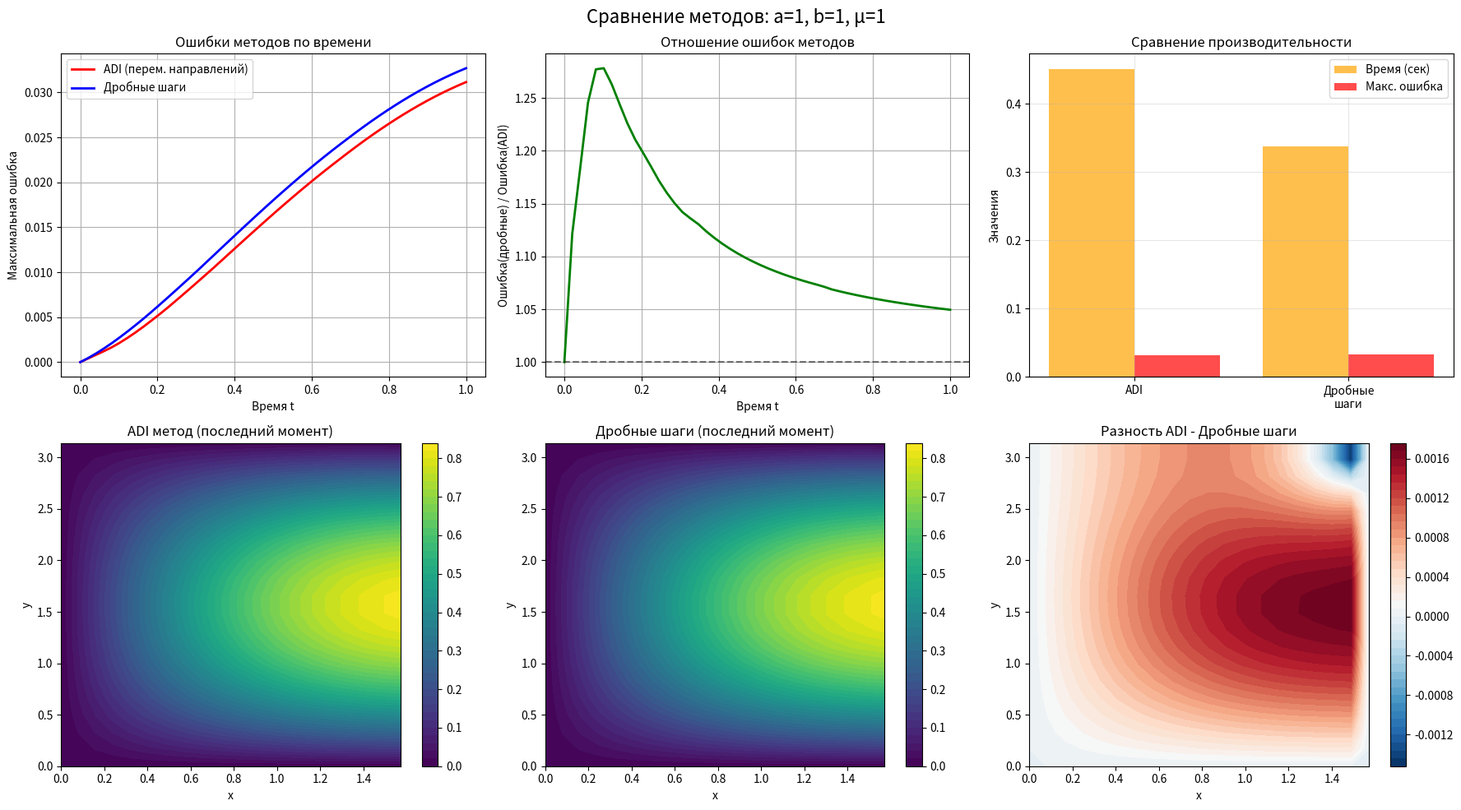

Source code (Python):
import numpy as np
import matplotlib.pyplot as plt
from mpl_toolkits.mplot3d import axes3d
import time

def analyt_func(mu, X, Y, t):
    return np.sin(X) * np.sin(Y) * np.sin(mu * t)

def func(a, b, mu, x, y, t):
    return np.sin(x) * np.sin(y) * (mu * np.cos(mu * t) + (a + b) * np.sin(mu * t))

def func_border1(mu, y, t):
    return 0

def func_border2(mu, y, t):
    return np.sin(y) * np.sin(mu * t)

def func_border3(mu, x, t):
    return 0

def func_border4(mu, x, t):
    return -np.sin(x) * np.sin(mu * t)

def norm(U1, U2):
    return np.max(np.abs(U1 - U2))

def run_through(a, b, c, d, s):
    P = np.zeros(s)
    Q = np.zeros(s)
    
    P[0] = -c[0] / b[0]
    Q[0] = d[0] / b[0]
    
    for i in range(1, s):
        denominator = b[i] + a[i] * P[i-1]
        P[i] = -c[i] / denominator
        Q[i] = (d[i] - a[i] * Q[i-1]) / denominator
    
    x = np.zeros(s)
    x[s-1] = Q[s-1]
    
    for i in range(s-2, -1, -1):
        x[i] = P[i] * x[i+1] + Q[i]
    
    return x

def variable_directions(a1, b1, mu, x, y, hx, hy, K, tau):
    Nx = len(x)
    Ny = len(y)
    U = np.zeros((K, Nx, Ny))
    
    sigma_a = (a1 * tau) / (2 * hx**2)
    sigma_b = (b1 * tau) / (2 * hy**2)

    for k in range(1, K):
        t_half = (k - 0.5) * tau
        t_full = k * tau
        
        U_temp = np.zeros((Nx, Ny))
        
        # Первый полуслой (по x)
        for j in range(1, Ny-1):
            a = np.zeros(Nx)
            b = np.zeros(Nx)
            c = np.zeros(Nx)
            d = np.zeros(Nx)
            
            for i in range(1, Nx-1):
                a[i] = -sigma_a
                b[i] = 1 + 2 * sigma_a
                c[i] = -sigma_a
                d[i] = sigma_b * (U[k-1, i, j+1] - 2 * U[k-1, i, j] + U[k-1, i, j-1]) + \
                       (tau/2) * func(a1, b1, mu, x[i], y[j], t_half) + U[k-1, i, j]
            
            # Граничные условия по x
            b[0] = 1
            c[0] = 0
            d[0] = func_border1(mu, y[j], t_half)
            
            a[-1] = 0
            b[-1] = 1
            d[-1] = func_border2(mu, y[j], t_half)
            
            solution = run_through(a, b, c, d, Nx)
            U_temp[:, j] = solution
        
        # Граничные условия по y для промежуточного решения
        for i in range(Nx):
            U_temp[i, 0] = func_border3(mu, x[i], t_half)
            # Условие Неймана
            U_temp[i, -1] = U_temp[i, -2] + hy * func_border4(mu, x[i], t_half)
        
        # Второй полуслой (по y)
        for i in range(1, Nx-1):
            a = np.zeros(Ny)
            b = np.zeros(Ny)
            c = np.zeros(Ny)
            d = np.zeros(Ny)
            
            for j in range(1, Ny-1):
                a[j] = -sigma_b
                b[j] = 1 + 2 * sigma_b
                c[j] = -sigma_b
                d[j] = sigma_a * (U_temp[i+1, j] - 2 * U_temp[i, j] + U_temp[i-1, j]) + \
                       (tau/2) * func(a1, b1, mu, x[i], y[j], t_full) + U_temp[i, j]
            
            # Граничные условия по y
            b[0] = 1
            c[0] = 0
            d[0] = func_border3(mu, x[i], t_full)
            
            a[-1] = -1
            b[-1] = 1
            d[-1] = hy * func_border4(mu, x[i], t_full)
            
            solution = run_through(a, b, c, d, Ny)
            U[k, i, :] = solution
        
        # Граничные условия по x для финального решения
        for j in range(Ny):
            U[k, 0, j] = func_border1(mu, y[j], t_full)
            U[k, -1, j] = func_border2(mu, y[j], t_full)

    return U

def fractional_step(a1, b1, mu, x, y, hx, hy, K, tau):
    Nx = len(x)
    Ny = len(y)
    U = np.zeros((K, Nx, Ny))
    
    sigma_a = (a1 * tau) / hx**2
    sigma_b = (b1 * tau) / hy**2

    for k in range(1, K):
        t_half = (k - 0.5) * tau
        t_full = k * tau
        
        U_temp = np.zeros((Nx, Ny))
        
        # Первый шаг (по x)
        for j in range(1, Ny-1):
            a = np.zeros(Nx)
            b = np.zeros(Nx)
            c = np.zeros(Nx)
            d = np.zeros(Nx)
            
            for i in range(1, Nx-1):
                a[i] = -sigma_a
                b[i] = 1 + 2 * sigma_a
                c[i] = -sigma_a
                d[i] = (tau/2) * func(a1, b1, mu, x[i], y[j], t_half) + U[k-1, i, j]
            
            # Граничные условия по x
            b[0] = 1
            c[0] = 0
            d[0] = func_border1(mu, y[j], t_half)
            
            a[-1] = 0
            b[-1] = 1
            d[-1] = func_border2(mu, y[j], t_half)
            
            solution = run_through(a, b, c, d, Nx)
            U_temp[:, j] = solution
        
        # Граничные условия по y для промежуточного решения
        for i in range(Nx):
            U_temp[i, 0] = func_border3(mu, x[i], t_half)
            # Условие Неймана
            U_temp[i, -1] = U_temp[i, -2] + hy * func_border4(mu, x[i], t_half)
        
        # Второй шаг (по y)
        for i in range(1, Nx-1):
            a = np.zeros(Ny)
            b = np.zeros(Ny)
            c = np.zeros(Ny)
            d = np.zeros(Ny)
            
            for j in range(1, Ny-1):
                a[j] = -sigma_b
                b[j] = 1 + 2 * sigma_b
                c[j] = -sigma_b
                d[j] = (tau/2) * func(a1, b1, mu, x[i], y[j], t_full) + U_temp[i, j]
            
            # Граничные условия по y
            b[0] = 1
            c[0] = 0
            d[0] = func_border3(mu, x[i], t_full)
            
            a[-1] = -1
            b[-1] = 1
            d[-1] = hy * func_border4(mu, x[i], t_full)
            
            solution = run_through(a, b, c, d, Ny)
            U[k, i, :] = solution
        
        # Граничные условия по x для финального решения
        for j in range(Ny):
            U[k, 0, j] = func_border1(mu, y[j], t_full)
            U[k, -1, j] = func_border2(mu, y[j], t_full)

    return U

def compare_methods(Nx, Ny, K, time_total, a, b, mu):
    """Сравнение двух методов"""
    
    # Сетка
    hx = (np.pi/2 - 0) / Nx
    hy = (np.pi - 0) / Ny
    x = np.linspace(0, np.pi/2, Nx)
    y = np.linspace(0, np.pi, Ny)
    tau = time_total / K
    T = np.linspace(0, time_total, K)
    
    # Создаем сетку для аналитического решения
    X, Y = np.meshgrid(x, y, indexing='ij')
    
    print(f"Сравнение методов для a={a}, b={b}, μ={mu}")
    print(f"Сетка: {Nx}x{Ny}, Время: {time_total}, Шагов: {K}")
    
    # Замер времени для ADI
    print("Запуск ADI метода...")
    start_time = time.time()
    U_adi = variable_directions(a, b, mu, x, y, hx, hy, K, tau)
    time_adi = time.time() - start_time
    
    # Замер времени для дробных шагов
    print("Запуск метода дробных шагов...")
    start_time = time.time()
    U_frac = fractional_step(a, b, mu, x, y, hx, hy, K, tau)
    time_frac = time.time() - start_time
    
    # Вычисление ошибок
    print("Вычисление ошибок...")
    errors_adi = []
    errors_frac = []
    
    for k in range(K):
        U_anal = analyt_func(mu, X, Y, T[k])
        errors_adi.append(norm(U_anal, U_adi[k, :, :]))
        errors_frac.append(norm(U_anal, U_frac[k, :, :]))
    
    # Результаты
    print(f"\nРЕЗУЛЬТАТЫ:")
    print(f"Метод переменных направлений:")
    print(f"  - Время выполнения: {time_adi:.3f} сек")
    print(f"  - Макс. ошибка: {max(errors_adi):.6f}")
    print(f"  - Средняя ошибка: {np.mean(errors_adi):.6f}")
    
    print(f"Метод дробных шагов:")
    print(f"  - Время выполнения: {time_frac:.3f} сек") 
    print(f"  - Макс. ошибка: {max(errors_frac):.6f}")
    print(f"  - Средняя ошибка: {np.mean(errors_frac):.6f}")
    
    # Построение графиков сравнения
    print("Построение графиков...")
    fig, axes = plt.subplots(2, 3, figsize=(18, 10))
    fig.suptitle(f'Сравнение методов: a={a}, b={b}, μ={mu}', fontsize=16)
    
    # График ошибок по времени
    axes[0,0].plot(T, errors_adi, 'r-', linewidth=2, label='ADI (перем. направлений)')
    axes[0,0].plot(T, errors_frac, 'b-', linewidth=2, label='Дробные шаги')
    axes[0,0].set_xlabel('Время t')
    axes[0,0].set_ylabel('Максимальная ошибка')
    axes[0,0].set_title('Ошибки методов по времени')
    axes[0,0].legend()
    axes[0,0].grid(True)
    
    # График отношения ошибок
    with np.errstate(divide='ignore', invalid='ignore'):
        ratio = np.array(errors_frac) / np.array(errors_adi)
        ratio = np.nan_to_num(ratio, nan=1.0, posinf=1.0, neginf=1.0)
    
    axes[0,1].plot(T, ratio, 'g-', linewidth=2)
    axes[0,1].axhline(y=1, color='k', linestyle='--', alpha=0.5)
    axes[0,1].set_xlabel('Время t')
    axes[0,1].set_ylabel('Ошибка(дробные) / Ошибка(ADI)')
    axes[0,1].set_title('Отношение ошибок методов')
    axes[0,1].grid(True)
    
    # Столбчатая диаграмма характеристик
    methods = ['ADI', 'Дробные\nшаги']
    times = [time_adi, time_frac]
    max_errors = [max(errors_adi), max(errors_frac)]
    
    x_pos = np.arange(len(methods))
    axes[0,2].bar(x_pos - 0.2, times, 0.4, label='Время (сек)', alpha=0.7, color='orange')
    axes[0,2].bar(x_pos + 0.2, max_errors, 0.4, label='Макс. ошибка', alpha=0.7, color='red')
    axes[0,2].set_xticks(x_pos)
    axes[0,2].set_xticklabels(methods)
    axes[0,2].set_ylabel('Значения')
    axes[0,2].set_title('Сравнение производительности')
    axes[0,2].legend()
    axes[0,2].grid(True, alpha=0.3)
    
    # Решения в последний момент времени
    dt = K - 1
    U_anal_final = analyt_func(mu, X, Y, T[dt])
    
    # ADI решение
    im1 = axes[1,0].contourf(X, Y, U_adi[dt, :, :], levels=50, cmap='viridis')
    axes[1,0].set_xlabel('x')
    axes[1,0].set_ylabel('y')
    axes[1,0].set_title('ADI метод (последний момент)')
    plt.colorbar(im1, ax=axes[1,0])
    
    # Дробные шаги решение
    im2 = axes[1,1].contourf(X, Y, U_frac[dt, :, :], levels=50, cmap='viridis')
    axes[1,1].set_xlabel('x')
    axes[1,1].set_ylabel('y')
    axes[1,1].set_title('Дробные шаги (последний момент)')
    plt.colorbar(im2, ax=axes[1,1])
    
    # Разность методов
    diff = U_adi[dt, :, :] - U_frac[dt, :, :]
    im3 = axes[1,2].contourf(X, Y, diff, levels=50, cmap='RdBu_r')
    axes[1,2].set_xlabel('x')
    axes[1,2].set_ylabel('y')
    axes[1,2].set_title('Разность ADI - Дробные шаги')
    plt.colorbar(im3, ax=axes[1,2])
    
    plt.tight_layout()
    plt.show()
    
    return {
        'time_adi': time_adi,
        'time_frac': time_frac,
        'max_error_adi': max(errors_adi),
        'max_error_frac': max(errors_frac),
        'mean_error_adi': np.mean(errors_adi),
        'mean_error_frac': np.mean(errors_frac)
    }

def main_comparison():
    """Основная функция сравнения"""
    
    # Уменьшим параметры для быстрого тестирования
    Nx = 20
    Ny = 20
    K = 50
    time_total = 1.0
    
    # Тестируем одну комбинацию параметров для начала
    print("Запуск сравнения методов...")
    
    results = compare_methods(Nx, Ny, K, time_total, a=1, b=1, mu=1)
    
    # Сводная таблица результатов
    print(f"\n{'='*60}")
    print("СВОДНАЯ ТАБЛИЦА РЕЗУЛЬТАТОВ")
    print(f"{'='*60}")
    
    print(f"{'Метод':<20} {'Время (сек)':<12} {'Макс. ошибка':<15} {'Ср. ошибка':<12}")
    print(f"{'-'*60}")
    
    res = results
    print(f"{'ADI':<20} {res['time_adi']:<12.3f} {res['max_error_adi']:<15.6f} {res['mean_error_adi']:<12.6f}")
    print(f"{'Дробные шаги':<20} {res['time_frac']:<12.3f} {res['max_error_frac']:<15.6f} {res['mean_error_frac']:<12.6f}")

# Запуск сравнения
if __name__ == "__main__":
    main_comparison()
